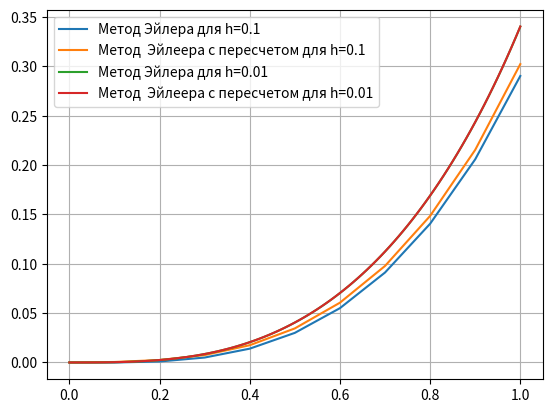

Here is the Python script that generated this plot:
import numpy as np
from matplotlib import pyplot as plt


def f(x, y):
    return np.power(x, 2)*(np.power(y, 2) + 1.0)


def eiler(x, x_n, y, h):
    n = int((x_n - x)/h)
    Y = np.zeros(n+1)
    Y_2 = np.array([y]*(n+1))
    X = np.zeros(n+1)
    for i in range(n):
        Y[i+1] = Y[i] + h*f(x, Y[i])
        Y_2[i+1] = Y[i] + 0.5*h*(f(x, Y[i]) + f(x+h, Y[i+1]))
        x += h
        X[i+1] = x
    return X, Y, Y_2


def plot(x,_x, y1, y2,y3, y4):
    plt.plot(x, y1, label='Метод Эйлера для h=0.1')
    plt.plot(x, y2, label='Метод  Эйлеера с пересчетом для h=0.1')
    plt.plot(_x, y3, label='Метод Эйлера для h=0.01')
    plt.plot(_x, y4, label='Метод  Эйлеера с пересчетом для h=0.01')
    plt.legend()
    plt.grid(True)
    plt.show()


if __name__ == '__main__':
    x0 = 0.0
    xn = 1.0
    y0 = 0.0
    h1 = 0.1
    h2 = 0.01
    arr, res, res2 = eiler(x0, xn, y0, h1)
    text = 'h = 0.1'
    label1 = 'Метод Эйлера'
    label2 = 'Метод Эйлера с пересчетом'
    print(text)
    print(label1)
    print(res, '\n')
    print(label2)
    print(res2, '\n')
    print('---------------------------')
    text = 'h = 0.01'
    _arr, _res, _res2 = eiler(x0, xn, y0, h2)
    print(text)
    print(label1)
    print(_res, '\n')
    print(label2)
    print(_res2, '\n')
    plot(arr,_arr, res, res2,_res, _res2)
